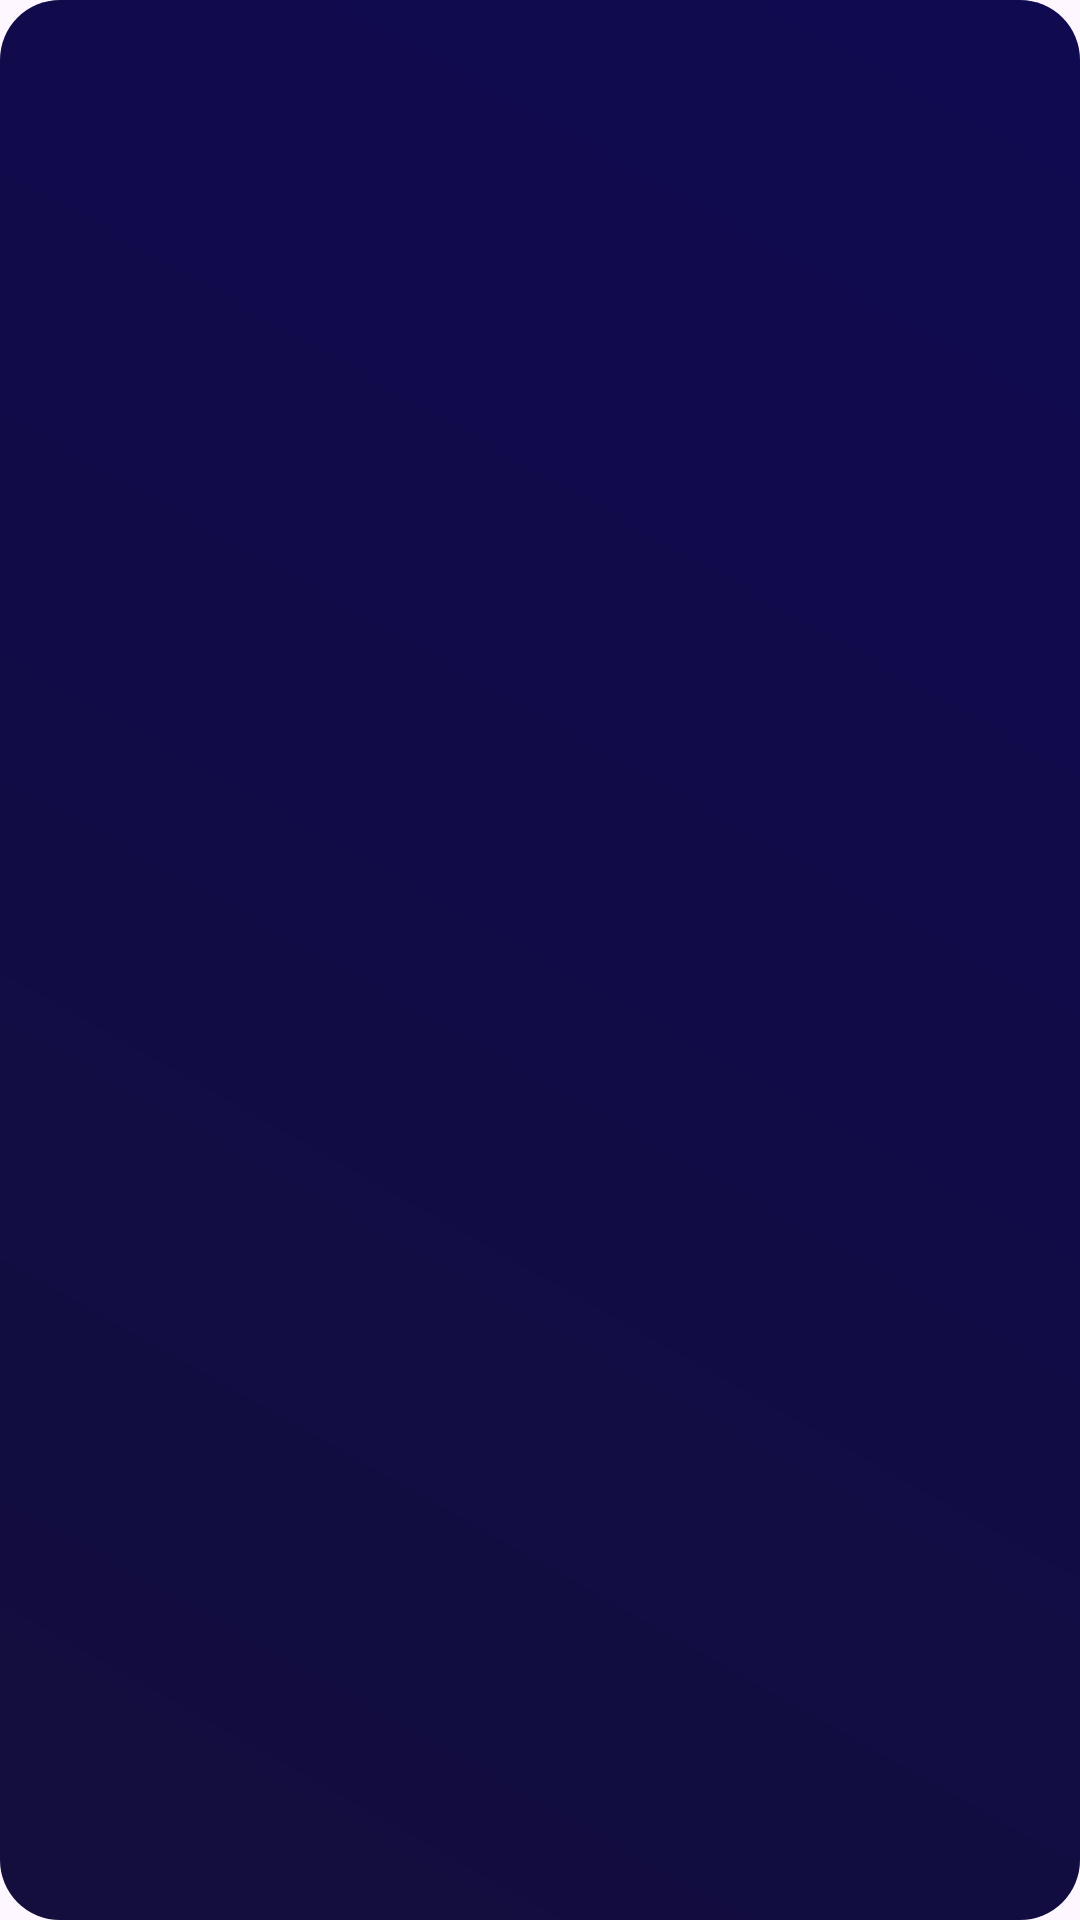

Here is an Android app screen rendered from its layout file. Give the layout XML and the strings, colors and styles it references.
<!-- AndroidManifest.xml: application theme Theme.SocialLed -->
<!-- res/layout/toast_custom.xml -->
<?xml version="1.0" encoding="utf-8"?>
<LinearLayout xmlns:android="http://schemas.android.com/apk/res/android"
    xmlns:app="http://schemas.android.com/apk/res-auto"
    android:layout_width="wrap_content"
    android:layout_height="wrap_content"
    android:orientation="horizontal"
    android:background="@drawable/background_my_signs_gradient"
    android:padding="16dp">

    <ImageView
        android:layout_width="wrap_content"
        android:layout_height="wrap_content"
        android:src="@drawable/ic_information"
        app:tint="@color/secondarySecond" />

    <TextView
        android:id="@+id/textViewMessage"
        android:layout_width="wrap_content"
        android:layout_height="wrap_content"
        android:textColor="@color/secondarySecond"
        android:gravity="center"
        android:textSize="16sp"
        android:layout_marginLeft="5dp"/>

</LinearLayout>
<!-- resources referenced by this layout -->
<resources>
  <color name="secondarySecond">#CAC5C5</color>
  <!-- drawable background_my_signs_gradient (drawable) -->
  <?xml version="1.0" encoding="utf-8"?>
  <shape xmlns:android="http://schemas.android.com/apk/res/android">
      <gradient
          android:startColor="#130E3C"
          android:endColor="#100A51"
          android:type="linear"
          android:angle="45" />
      <corners android:radius="20dp"/>
  </shape>
  <style name="Theme.SocialLed" parent="Base.Theme.SocialLed" />
  <style name="Base.Theme.SocialLed" parent="Theme.Material3.DayNight.NoActionBar">
  
          <item name="fontFamily">@font/dmsan</item>
          <item name="android:statusBarColor">@color/tertiary</item>
          <item name="android:navigationBarColor">@color/navBar</item>
          <item name="colorControlNormal">@color/white</item>
  
  
  
      </style>
  <color name="tertiary">#04042E</color>
  <color name="navBar">#040812</color>
  
  
      //ACTIVITY FULL VIEW
  <color name="white">#FFFFFFFF</color>
  
  
      //BOTTOM NAV, TOOLBAR, BACKGROUND AND ICONS
</resources>
